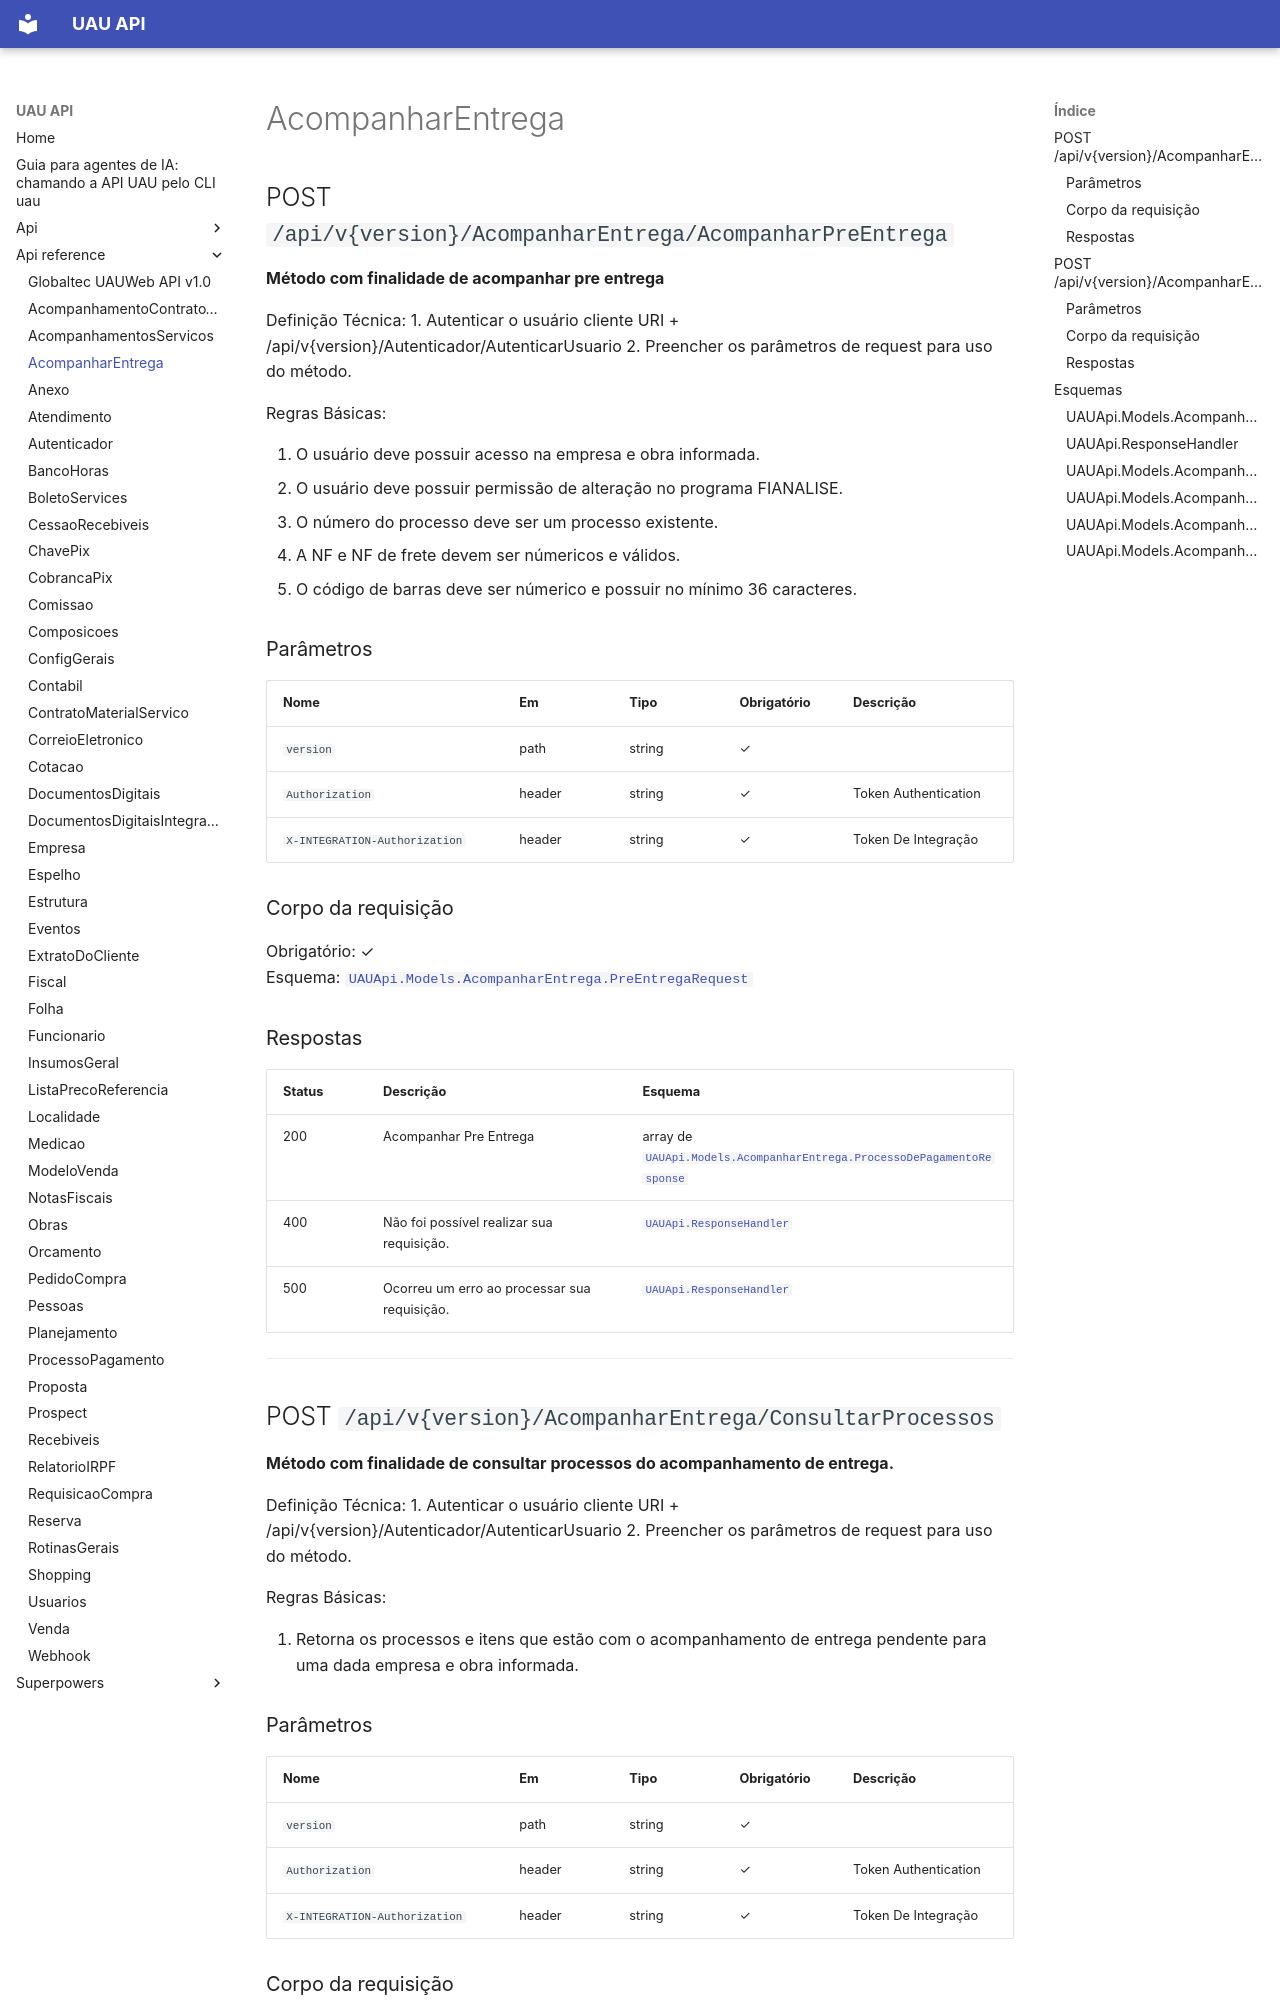

repository: codetricksters/uau-api · page: api-reference/AcompanharEntrega/index.html · generator: mkdocs

# AcompanharEntrega

## POST `/api/v{version}/AcompanharEntrega/AcompanharPreEntrega`

**Método com finalidade de acompanhar pre entrega**

Definição Técnica:
 1. Autenticar o usuário cliente URI + /api/v{version}/Autenticador/AutenticarUsuario
 2. Preencher os parâmetros de request para uso do método.
 
Regras Básicas:
 
 1. O usuário deve possuir acesso na empresa e obra informada.
 2. O usuário deve possuir permissão de alteração no programa FIANALISE.
 3. O número do processo deve ser um processo existente.
 4. A NF e NF de frete devem ser númericos e válidos.
 5. O código de barras deve ser númerico e possuir no mínimo 36 caracteres.

### Parâmetros

| Nome | Em | Tipo | Obrigatório | Descrição |
|---|---|---|---|---|
| `version` | path | string | ✓ |  |
| `Authorization` | header | string | ✓ | Token Authentication |
| `X-INTEGRATION-Authorization` | header | string | ✓ | Token De Integração |

### Corpo da requisição

Obrigatório: ✓  
Esquema: [`UAUApi.Models.AcompanharEntrega.PreEntregaRequest`](#uauapimodelsacompanharentregapreentregarequest)

### Respostas

| Status | Descrição | Esquema |
|---|---|---|
| 200 | Acompanhar Pre Entrega | array de [`UAUApi.Models.AcompanharEntrega.ProcessoDePagamentoResponse`](#uauapimodelsacompanharentregaprocessodepagamentoresponse) |
| 400 | Não foi possível realizar sua requisição. | [`UAUApi.ResponseHandler`](#uauapiresponsehandler) |
| 500 | Ocorreu um erro ao processar sua requisição. | [`UAUApi.ResponseHandler`](#uauapiresponsehandler) |

---

## POST `/api/v{version}/AcompanharEntrega/ConsultarProcessos`

**Método com finalidade de consultar processos do acompanhamento de entrega.**

Definição Técnica:
 1. Autenticar o usuário cliente URI + /api/v{version}/Autenticador/AutenticarUsuario
 2. Preencher os parâmetros de request para uso do método.
 
Regras Básicas:
 
 1. Retorna os processos e itens que estão com o acompanhamento de entrega pendente para uma dada empresa e obra informada.

### Parâmetros

| Nome | Em | Tipo | Obrigatório | Descrição |
|---|---|---|---|---|
| `version` | path | string | ✓ |  |
| `Authorization` | header | string | ✓ | Token Authentication |
| `X-INTEGRATION-Authorization` | header | string | ✓ | Token De Integração |
